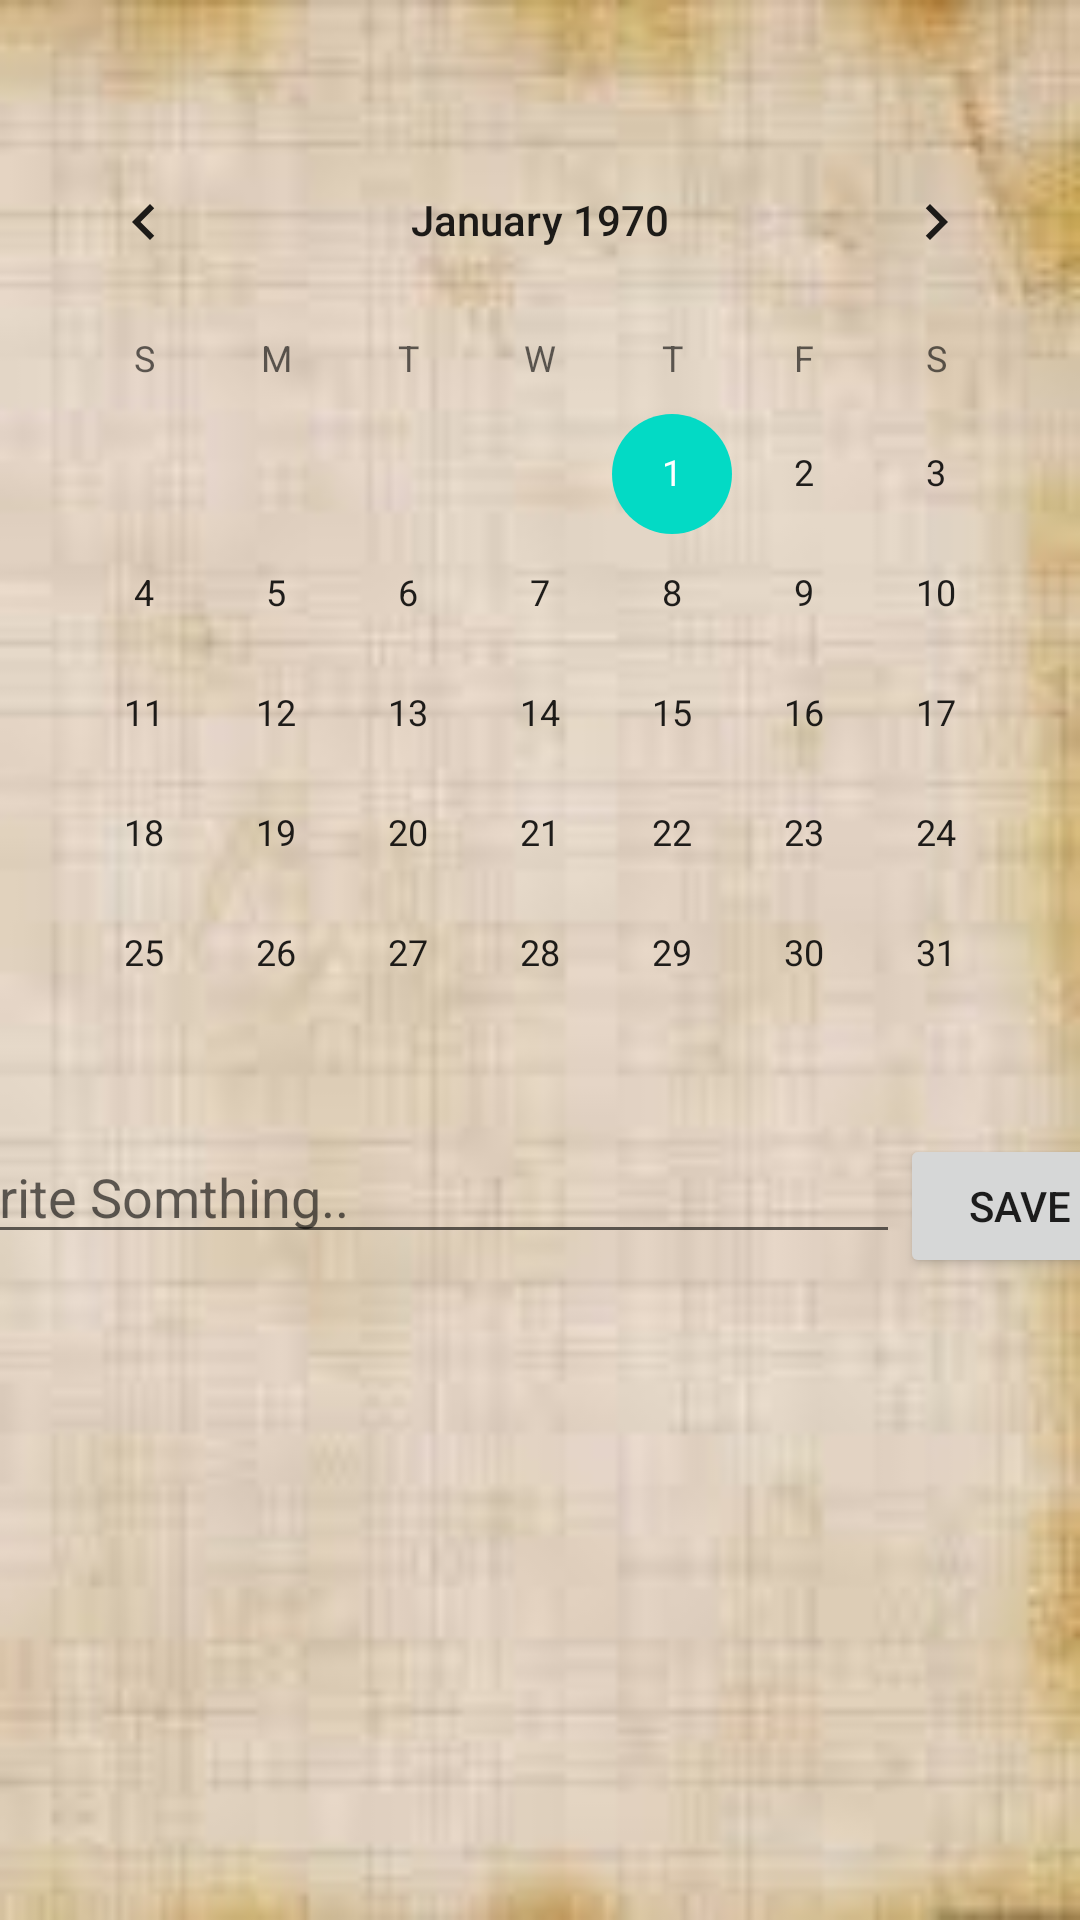

Layout XML and referenced resources for this Android screen:
<!-- AndroidManifest.xml: application theme AppTheme -->
<!-- res/layout/activity_goal.xml -->
<?xml version="1.0" encoding="utf-8"?>
<LinearLayout
    xmlns:android="http://schemas.android.com/apk/res/android"
    android:orientation="vertical"
    android:gravity="center_horizontal"
    android:background="@drawable/calenderbg"
    android:layout_width="match_parent"
    android:layout_height="match_parent">
    <TextView
        android:gravity="center_horizontal"
        android:textSize="25dp"
        android:id="@+id/txt_calender"
        android:textColor="@color/black"
        android:layout_width="match_parent"
        android:layout_height="40dp"
        />

    <CalendarView
        android:id="@+id/calender_view_id"
        android:layout_width="wrap_content"

        android:layout_height="wrap_content">

    </CalendarView>
    <LinearLayout
        android:id="@+id/dayContents"
        android:orientation="horizontal"
        android:layout_width="match_parent"

        android:gravity="center_horizontal"
        android:layout_height="wrap_content">


        <EditText
            android:layout_width="320dp"
            android:layout_height="40dp"
            android:id="@+id/textInput"
            android:maxLines="5"
            android:hint="Write Somthing.."/>

        <Button
            android:id="@+id/saveTextButton"
            android:layout_width="80dp"
            android:layout_height="wrap_content"
            android:text="save"/>

    </LinearLayout>
    <TextView
        android:id="@+id/txt_show_id"
        android:layout_width="match_parent"
        android:textColor="@color/black"
        android:gravity="center_horizontal"
        android:textSize="25dp"
        android:maxLines="5"
        android:layout_height="60dp" />

</LinearLayout>
<!-- resources referenced by this layout -->
<resources>
  <!-- drawable calenderbg: jpg bitmap (drawable, 3842 bytes) -->
  <style name="AppTheme" parent="Theme.AppCompat.Light.NoActionBar">
          
          <item name="colorPrimary">@color/colorPrimary</item>
          <item name="colorPrimaryDark">@color/colorPrimaryDark</item>
          <item name="colorAccent">@color/colorAccent</item>
      </style>
  <!-- not gathered from this repository: default colours our renderer supplied (Android Studio template values) -->
  <color name="black">#FF000000</color>
  <color name="colorPrimary">#FF6200EE</color>
  <color name="colorPrimaryDark">#FF3700B3</color>
  <color name="colorAccent">#FF03DAC5</color>
</resources>
